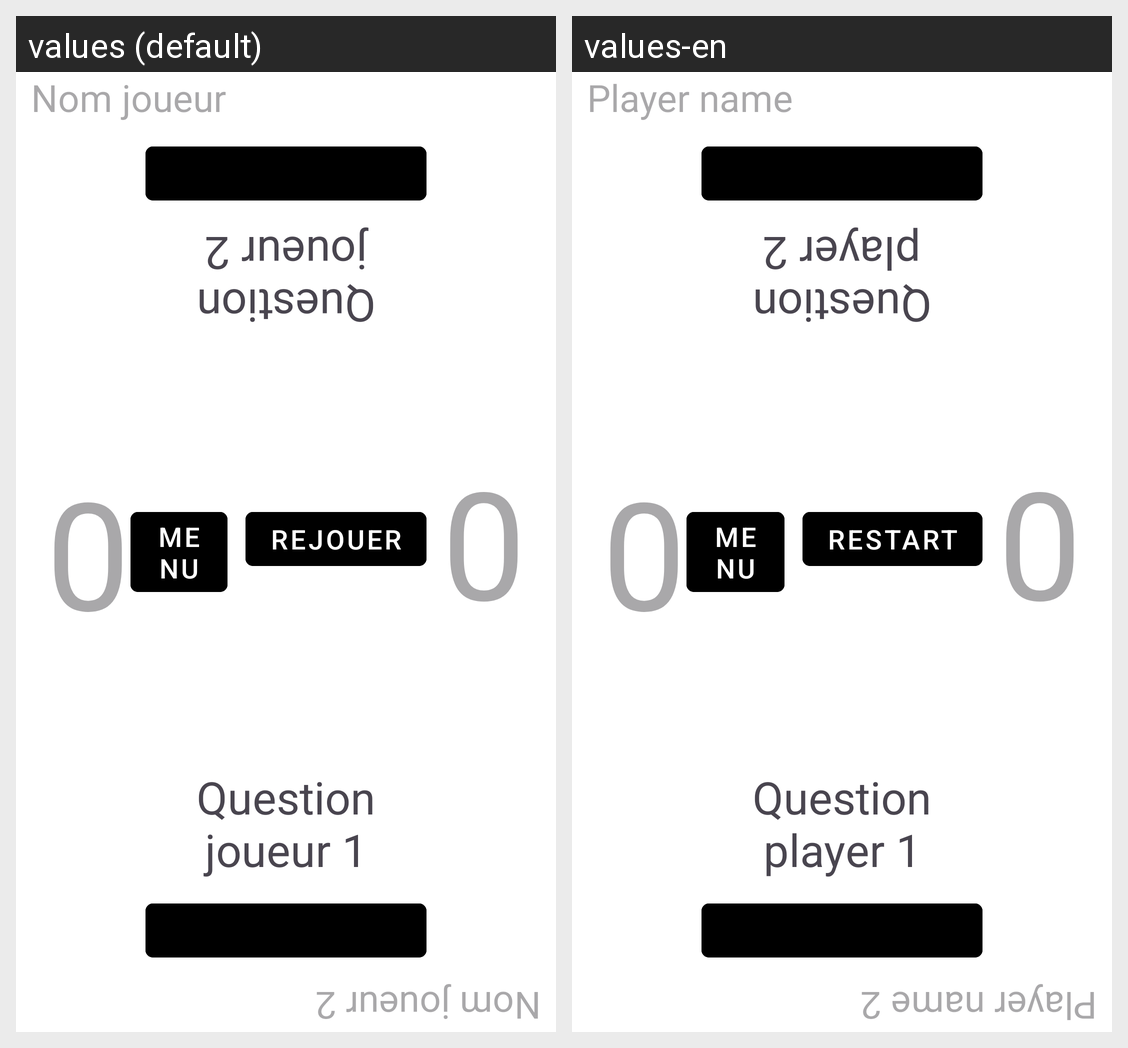

For this localized Android screen grid, give each drawn string resource with its value in every locale shown.
Android screen res/layout/game_activity.xml rendered under 2 locales, left to right: values (default), values-en. Device: Nexus 5 (rendered at 1080×1920; each locale shown at half size, 540×960, under a caption strip naming it); theme Theme.SpeedGame.
Strings drawn on this screen, with the default value and each locale's value (text and hints the layout hard-codes, and strings that could not be matched under every locale, appear in the picture but are not listed):

player_name1
  values: Nom joueur
  values-en: Player name

_0
  values: 0
  values-en: 0

player_name2
  values: Nom joueur 2
  values-en: Player name 2

Hint_question1
  values: Question joueur 1
  values-en: Question player 1

Hint_question2
  values: Question joueur 2
  values-en: Question player 2

menu
  values: MENU
  values-en: MENU

restart
  values: REJOUER
  values-en: RESTART
